Labelled photos from "dataset", an image-classification folder in sayhiJON/csce5214-project. The possible labels are: has flies, no flies.

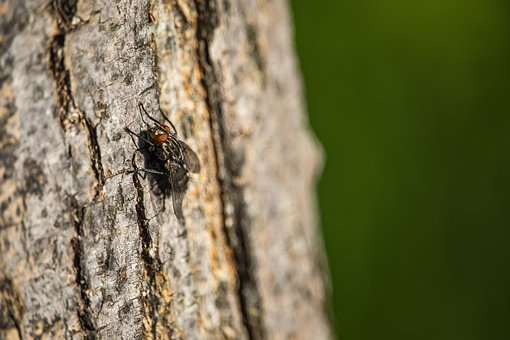
Label: has flies

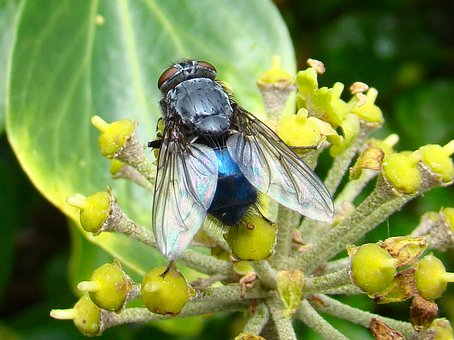
Label: has flies

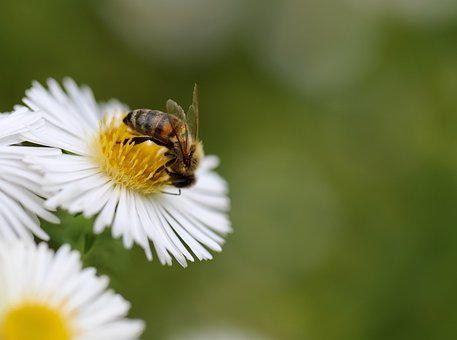
Label: no flies

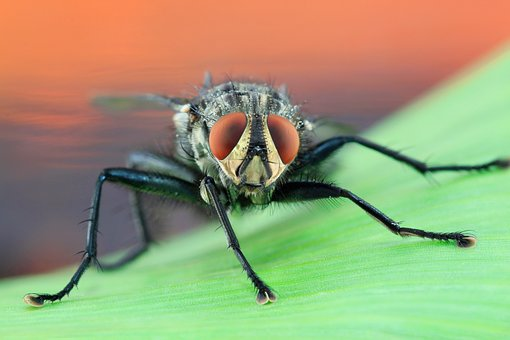
Label: has flies

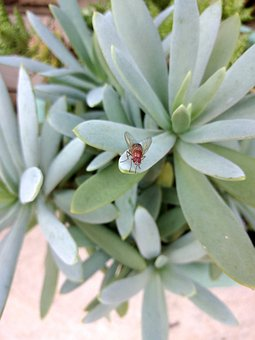
Label: has flies

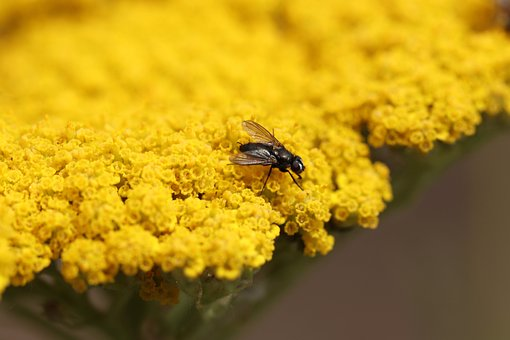
Label: has flies
